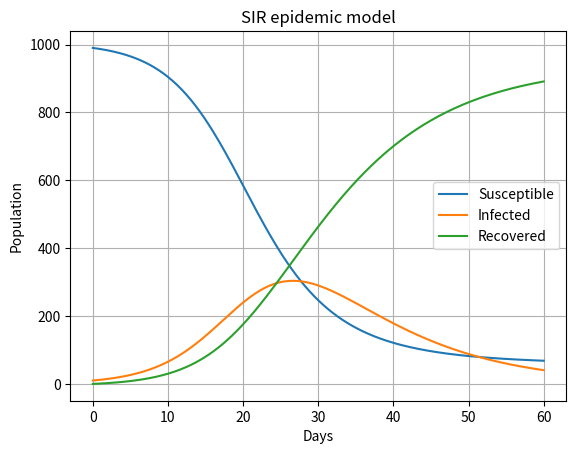

Reproduce this figure in Python.
"""
Task 18 – Modified real-world case
Simple SIR epidemic model solved with solve_ivp.
dS/dt = -β S I
dI/dt =  β S I - γ I
dR/dt =  γ I
"""
import numpy as np
from scipy.integrate import solve_ivp
import matplotlib.pyplot as plt

beta, gamma = 0.3, 0.1
N_pop = 1000
y0 = [990, 10, 0]          # S, I, R

def sir(t, y):
    S, I, R = y
    dS = -beta * S * I / N_pop
    dI =  beta * S * I / N_pop - gamma * I
    dR =  gamma * I
    return [dS, dI, dR]

sol = solve_ivp(sir, [0, 60], y0, t_eval=np.linspace(0, 60, 300),
                rtol=1e-8, atol=1e-10)

print("Final susceptible :", int(sol.y[0, -1]))
print("Final infected    :", int(sol.y[1, -1]))
print("Final recovered   :", int(sol.y[2, -1]))

plt.plot(sol.t, sol.y[0], label="Susceptible")
plt.plot(sol.t, sol.y[1], label="Infected")
plt.plot(sol.t, sol.y[2], label="Recovered")
plt.xlabel("Days")
plt.ylabel("Population")
plt.title("SIR epidemic model")
plt.legend()
plt.grid(True)
plt.savefig("Task_18_modified_sir.png")
plt.show()
